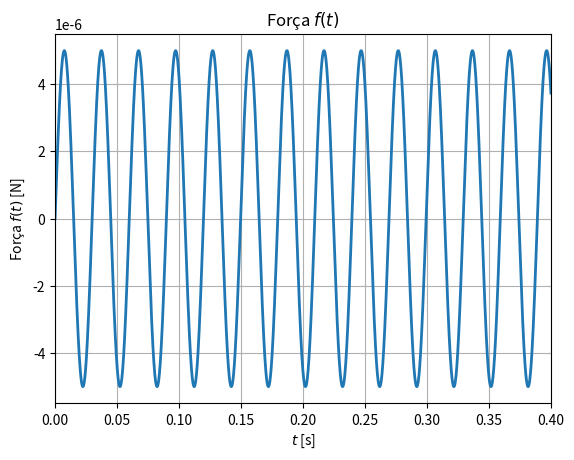
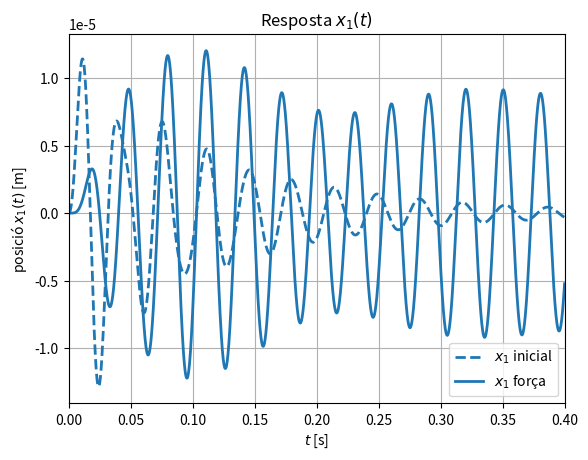
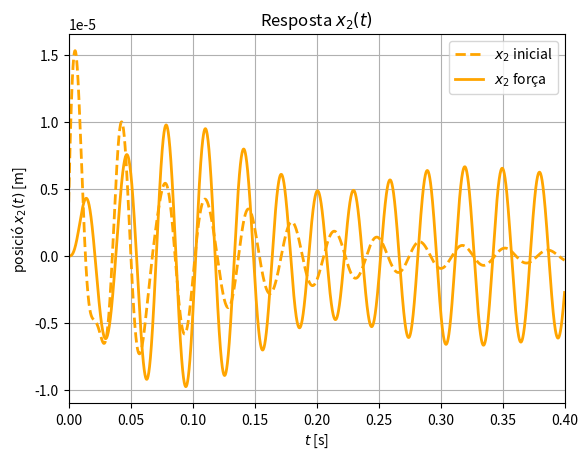
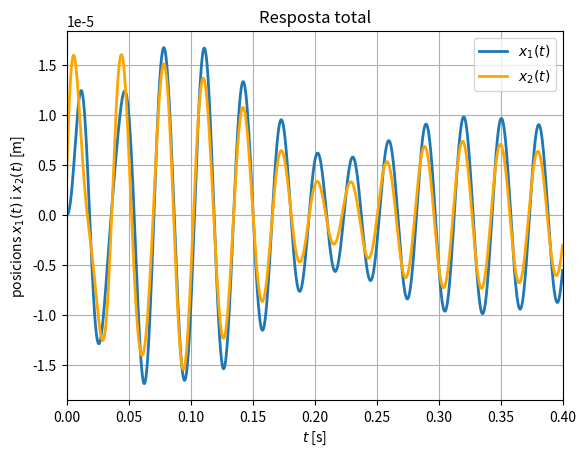

The matplotlib source for these figures, in order:
import numpy as np
import matplotlib.pyplot as plt
from scipy.signal import StateSpace, lsim

# Paràmetres
m = 30e-6      # massa [kg]
c = 0.5e-3     # esmorteïment [Ns/m]
k = 1          # rigidesa [N/m]

x2I = 4e-6     # posició inicial massa m2
v2I = 4e-3     # velocitat inicial massa m2

t_final = 0.4  # temps simulacio [s]

# Matrius d'estat
A = np.array([[0,     0,     1,     0],
              [0,     0,     0,     1],
              [-2*k/m, k/m, -2*c/m, c/m],
              [k/m, -2*k/m, c/m, -2*c/m]])

B = np.array([[0],
              [0],
              [0],
              [1/m]])

C = np.array([[1, 0, 0, 0],
              [0, 1, 0, 0]])

D = np.array([[0],
              [0]])

# Sistema en espai d'estat
sys = StateSpace(A, B, C, D)

# Temps
t = np.arange(0, 0.4, 1e-4)
# Condicions inicials
x0 = np.array([0, x2I, 0, v2I])

# --- Resposta a condicions inicials ---
u0 = np.zeros_like(t) # Tip: entrada zero
T, Y_a, X_a = lsim(sys, U=u0, T=t, X0=x0)

# --- Resposta a Força sinusoidal ---
f = 5e-6 * np.sin(210 * t)
f = f.reshape(-1, 1)  # lsim espera entrada amb forma (N, inputs)
T, Y_b, X_b = lsim(sys, U=f, T=t)

# --- Superposició ---
Z_1 = Y_a[:, 0] + Y_b[:, 0]
Z_2 = Y_a[:, 1] + Y_b[:, 1]

# Força aplicada sinusoidal
plt.figure()
plt.plot(T, f, linewidth=2)
plt.xlabel(r'$t$ [s]')
plt.ylabel(r'Força $f(t)$ [N]')
plt.title(r'Força $f(t)$')
plt.xlim([0,t_final])
plt.grid()

# Desplaçament del bloc x1
plt.figure()
plt.plot(T, Y_a[:, 0], '--', linewidth=2, label=r'$x_1$ inicial')
plt.plot(T, Y_b[:, 0], color = '#1f77b4', linewidth=2, label=r'$x_1$ força')
plt.xlabel(r'$t$ [s]')
plt.ylabel(r'posició $x_1(t)$ [m]')
plt.title(r'Resposta $x_1(t)$')
plt.legend()
plt.xlim([0,t_final])
plt.grid()

# Desplaçament del bloc x2
plt.figure()
plt.plot(T, Y_a[:, 1], '--', color = 'orange', linewidth=2, label=r'$x_2$ inicial')
plt.plot(T, Y_b[:, 1], color = 'orange', linewidth=2, label=r'$x_2$ força')
plt.xlabel(r'$t$ [s]')
plt.ylabel(r'posició $x_2(t)$ [m]')
plt.title(r'Resposta $x_2(t)$')
plt.legend()
plt.xlim([0,t_final])
plt.grid()

# Desplaçament total dels 2 blocs
plt.figure()
plt.plot(T, Z_1, linewidth=2, label=r'$x_1(t)$')
plt.plot(T, Z_2, color = 'orange', linewidth=2, label=r'$x_2(t)$')
plt.xlabel(r'$t$ [s]')
plt.ylabel(r'posicions $x_1(t)$ i $x_2(t)$ [m]')
plt.title('Resposta total')
plt.legend()
plt.xlim([0,t_final])
plt.grid()
plt.show()
